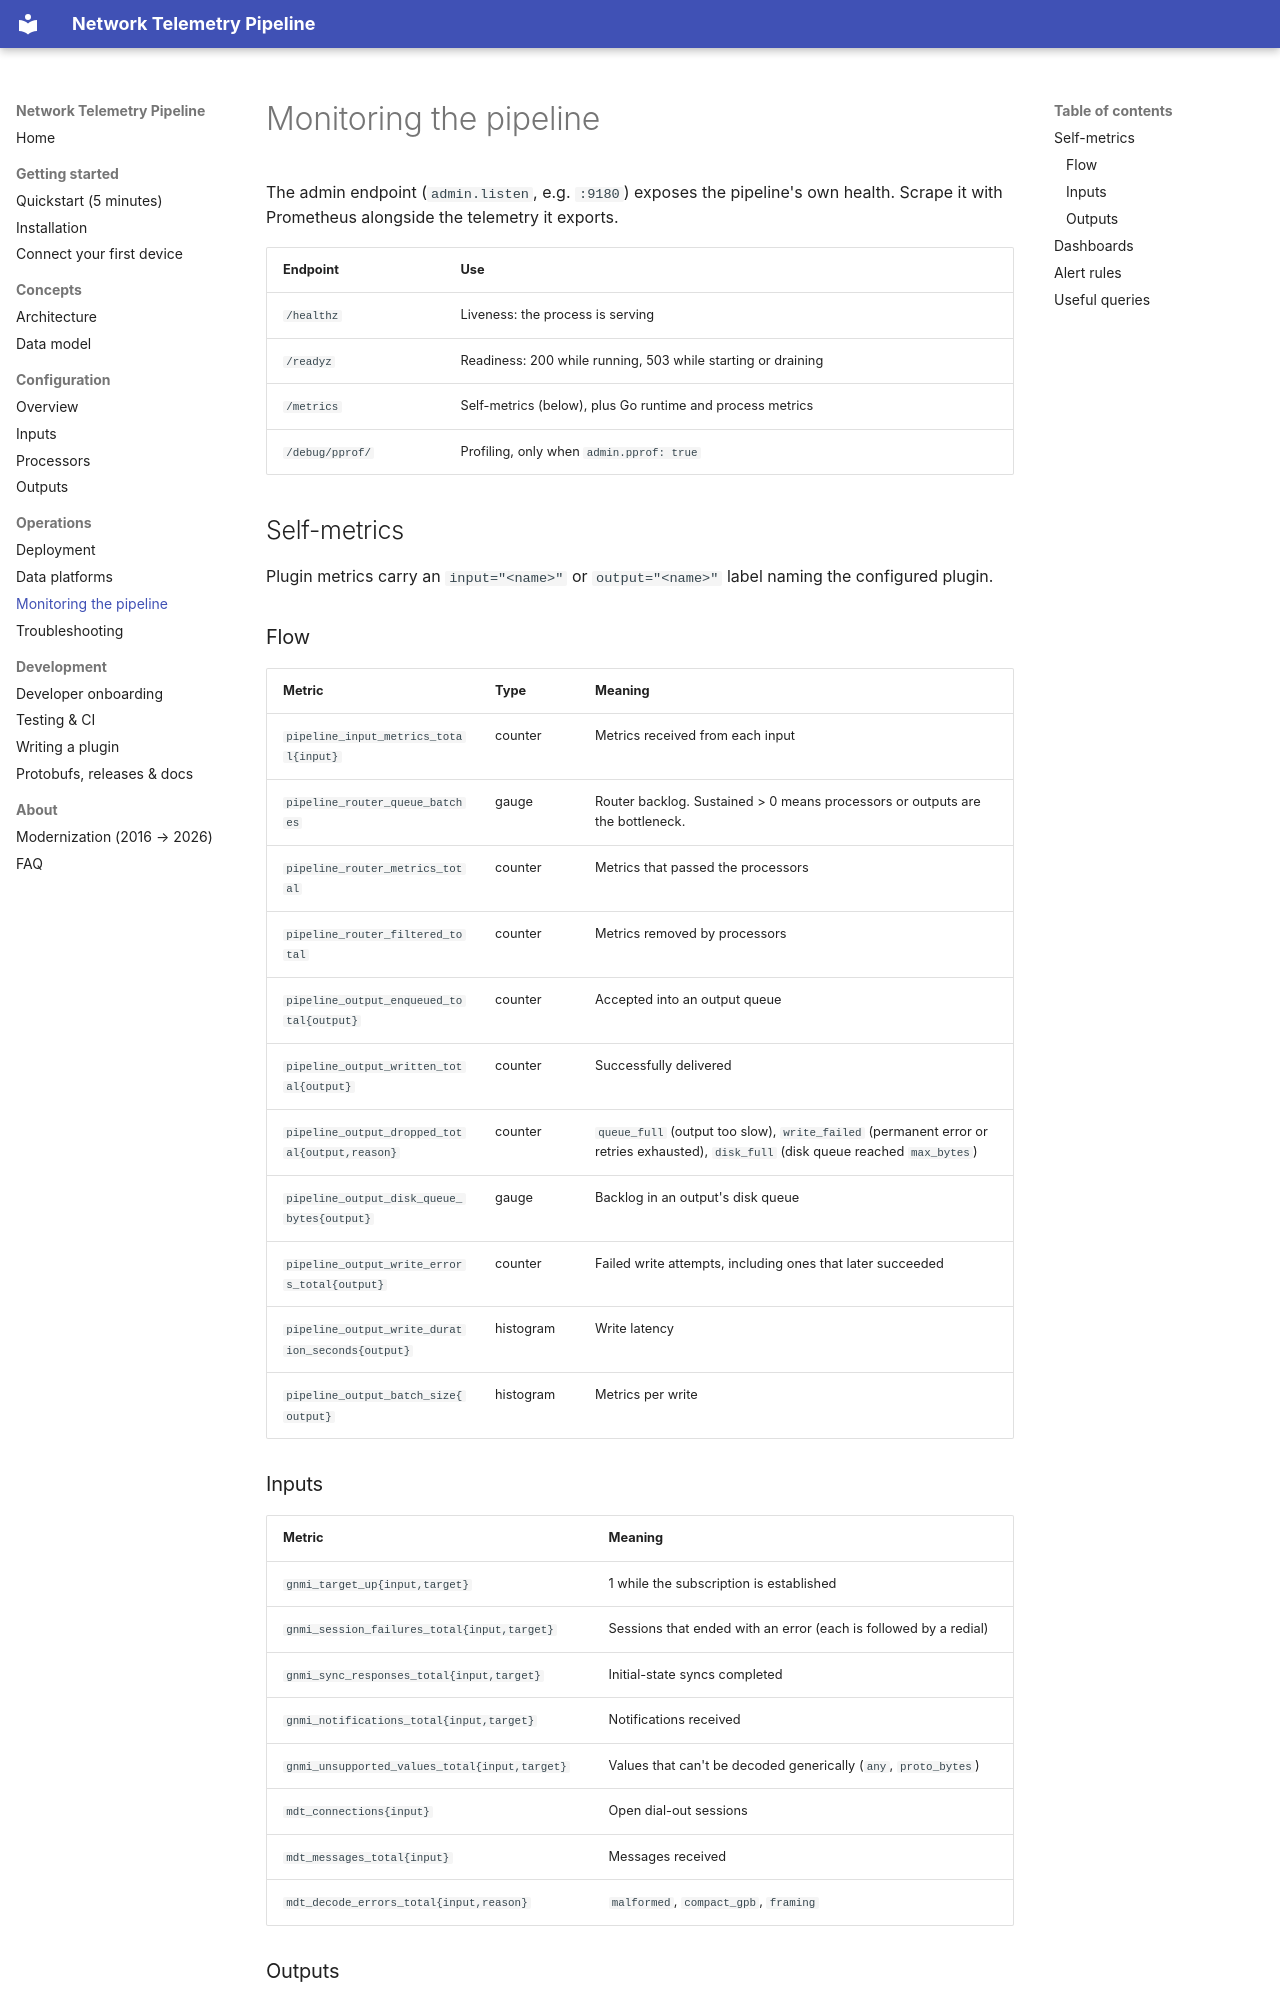

repository: sangmeshcp/bigmuddy-network-telemetry-pipeline · page: operations/monitoring/index.html · generator: mkdocs

# Monitoring the pipeline

The admin endpoint (`admin.listen`, e.g. `:9180`) exposes the pipeline's own
health. Scrape it with Prometheus alongside the telemetry it exports.

| Endpoint | Use |
|---|---|
| `/healthz` | Liveness: the process is serving |
| `/readyz` | Readiness: 200 while running, 503 while starting or draining |
| `/metrics` | Self-metrics (below), plus Go runtime and process metrics |
| `/debug/pprof/` | Profiling, only when `admin.pprof: true` |

## Self-metrics

Plugin metrics carry an `input="<name>"` or `output="<name>"` label naming the
configured plugin.

### Flow

| Metric | Type | Meaning |
|---|---|---|
| `pipeline_input_metrics_total{input}` | counter | Metrics received from each input |
| `pipeline_router_queue_batches` | gauge | Router backlog. Sustained > 0 means processors or outputs are the bottleneck. |
| `pipeline_router_metrics_total` | counter | Metrics that passed the processors |
| `pipeline_router_filtered_total` | counter | Metrics removed by processors |
| `pipeline_output_enqueued_total{output}` | counter | Accepted into an output queue |
| `pipeline_output_written_total{output}` | counter | Successfully delivered |
| `pipeline_output_dropped_total{output,reason}` | counter | `queue_full` (output too slow), `write_failed` (permanent error or retries exhausted), `disk_full` (disk queue reached `max_bytes`) |
| `pipeline_output_disk_queue_bytes{output}` | gauge | Backlog in an output's disk queue |
| `pipeline_output_write_errors_total{output}` | counter | Failed write attempts, including ones that later succeeded |
| `pipeline_output_write_duration_seconds{output}` | histogram | Write latency |
| `pipeline_output_batch_size{output}` | histogram | Metrics per write |

### Inputs

| Metric | Meaning |
|---|---|
| `gnmi_target_up{input,target}` | 1 while the subscription is established |
| `gnmi_session_failures_total{input,target}` | Sessions that ended with an error (each is followed by a redial) |
| `gnmi_sync_responses_total{input,target}` | Initial-state syncs completed |
| `gnmi_notifications_total{input,target}` | Notifications received |
| `gnmi_unsupported_values_total{input,target}` | Values that can't be decoded generically (`any`, `proto_bytes`) |
| `mdt_connections{input}` | Open dial-out sessions |
| `mdt_messages_total{input}` | Messages received |
| `mdt_decode_errors_total{input,reason}` | `malformed`, `compact_gpb`, `framing` |

### Outputs

| Metric | Meaning |
|---|---|
| `prometheus_exporter_series{output}` | Series currently exposed |
